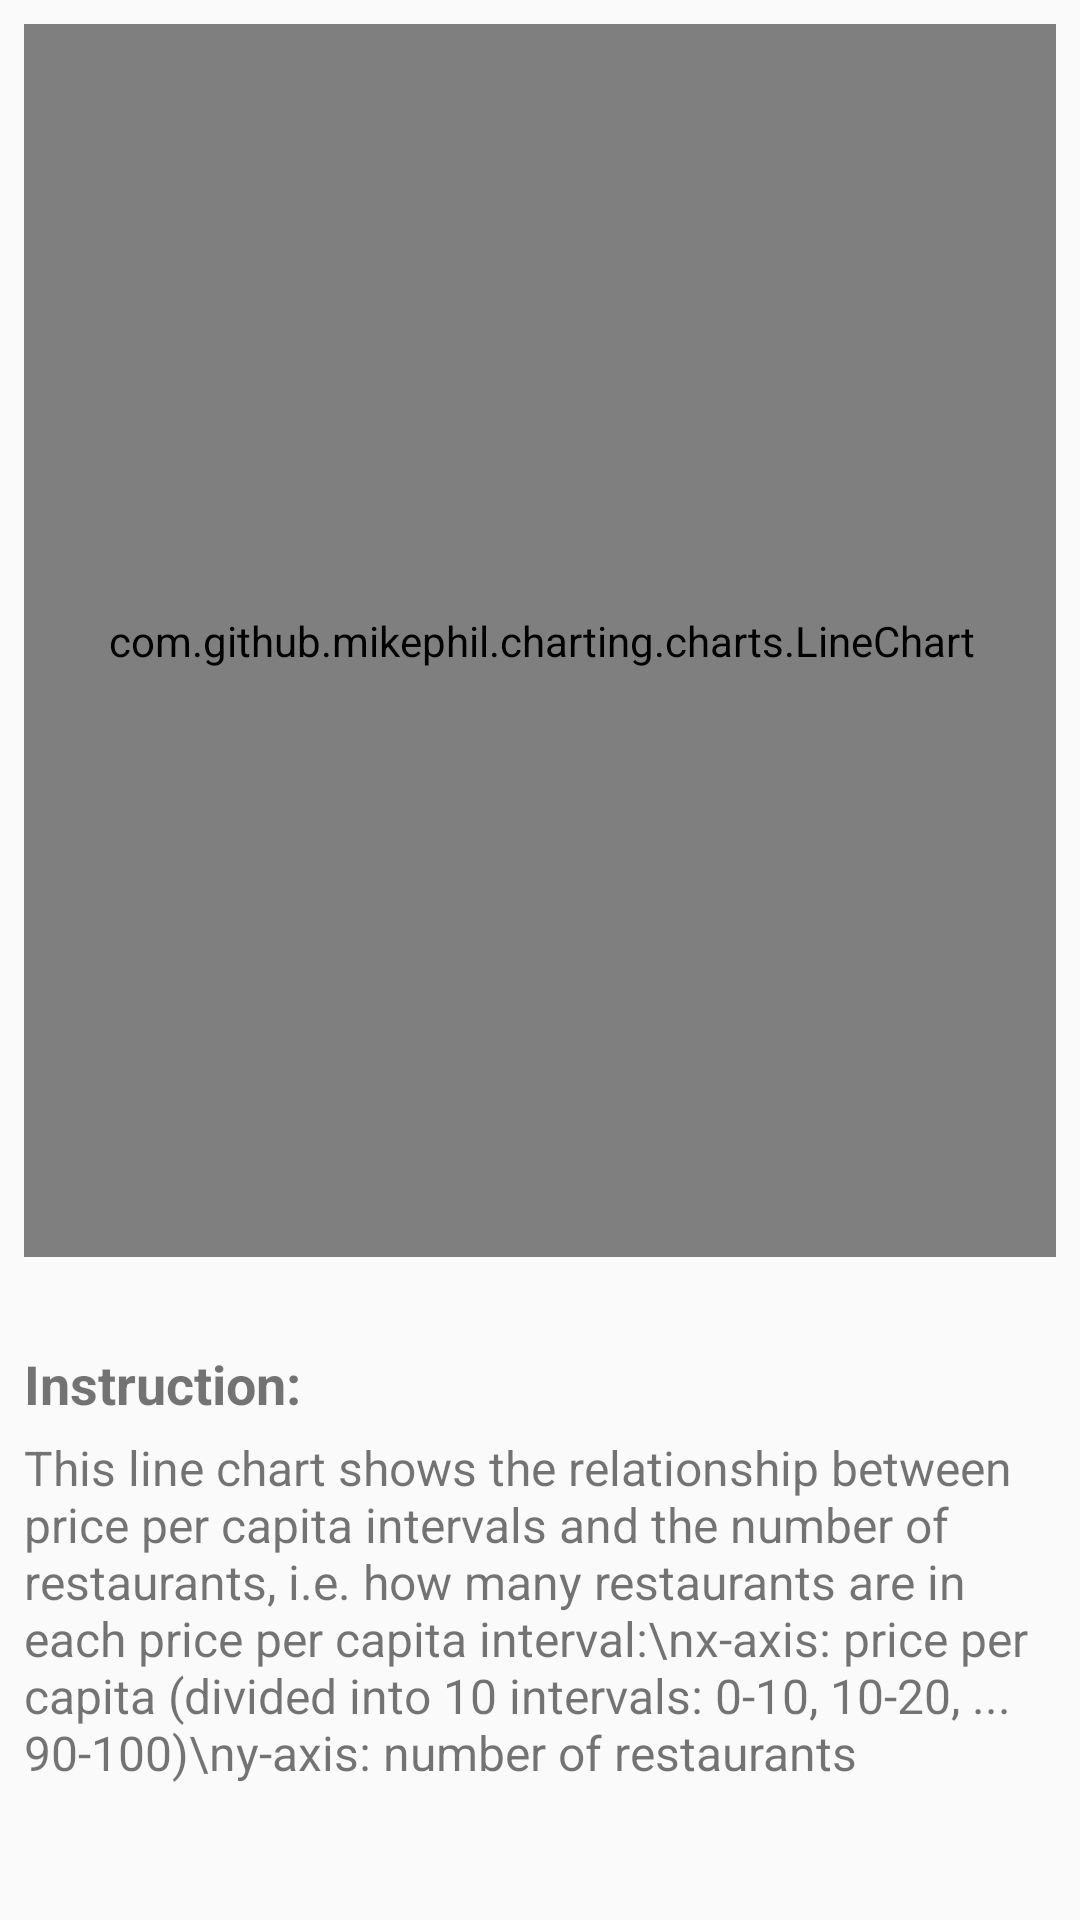

Produce the Android XML layout that renders to this screen, including the resource entries it uses.
<!-- AndroidManifest.xml: application theme AppTheme -->
<!-- res/layout/fragment_line_chart.xml -->
<androidx.constraintlayout.widget.ConstraintLayout
    xmlns:android="http://schemas.android.com/apk/res/android"
    xmlns:app="http://schemas.android.com/apk/res-auto"
    xmlns:tools="http://schemas.android.com/tools"
    android:layout_width="match_parent"
    android:layout_height="match_parent"
    android:padding="8dp"
    tools:context=".ViewController.Fragment.LineChartFragment">

    <com.github.mikephil.charting.charts.LineChart
        android:id="@+id/lineChart"
        android:layout_width="395dp"
        android:layout_height="411dp"
        app:layout_constraintEnd_toEndOf="parent"
        app:layout_constraintStart_toStartOf="parent"
        app:layout_constraintTop_toTopOf="parent" />

    <TextView
        android:id="@+id/instruction_linechart"
        android:layout_width="0dp"
        android:layout_height="wrap_content"
        android:text="Instruction:"
        android:textSize="18sp"
        android:textStyle="bold"
        android:layout_marginTop="30dp"
        app:layout_constraintTop_toBottomOf="@id/lineChart"
        app:layout_constraintStart_toStartOf="parent"
        app:layout_constraintEnd_toEndOf="parent" />

    <TextView
        android:id="@+id/instruction_linechart_detail"
        android:layout_width="0dp"
        android:layout_height="wrap_content"
        android:text="This line chart shows the relationship between price per capita intervals and the number of restaurants, i.e. how many restaurants are in each price per capita interval:\nx-axis: price per capita (divided into 10 intervals: 0-10, 10-20, ... 90-100)\ny-axis: number of restaurants"
        android:textSize="16sp"
        android:layout_marginTop="5dp"
        app:layout_constraintTop_toBottomOf="@id/instruction_linechart"
        app:layout_constraintStart_toStartOf="parent"
        app:layout_constraintEnd_toEndOf="parent" />

</androidx.constraintlayout.widget.ConstraintLayout>
<!-- resources referenced by this layout -->
<resources>
  <style name="AppTheme" parent="Theme.AppCompat.Light.DarkActionBar">
          
          <item name="colorPrimary">@color/lavender</item>
          <item name="colorPrimaryDark">@color/lavender</item>
          <item name="colorAccent">@color/colorAccent</item>
      </style>
  <color name="lavender">#8692f7</color>
  <color name="colorAccent">#FF9800</color>
</resources>
